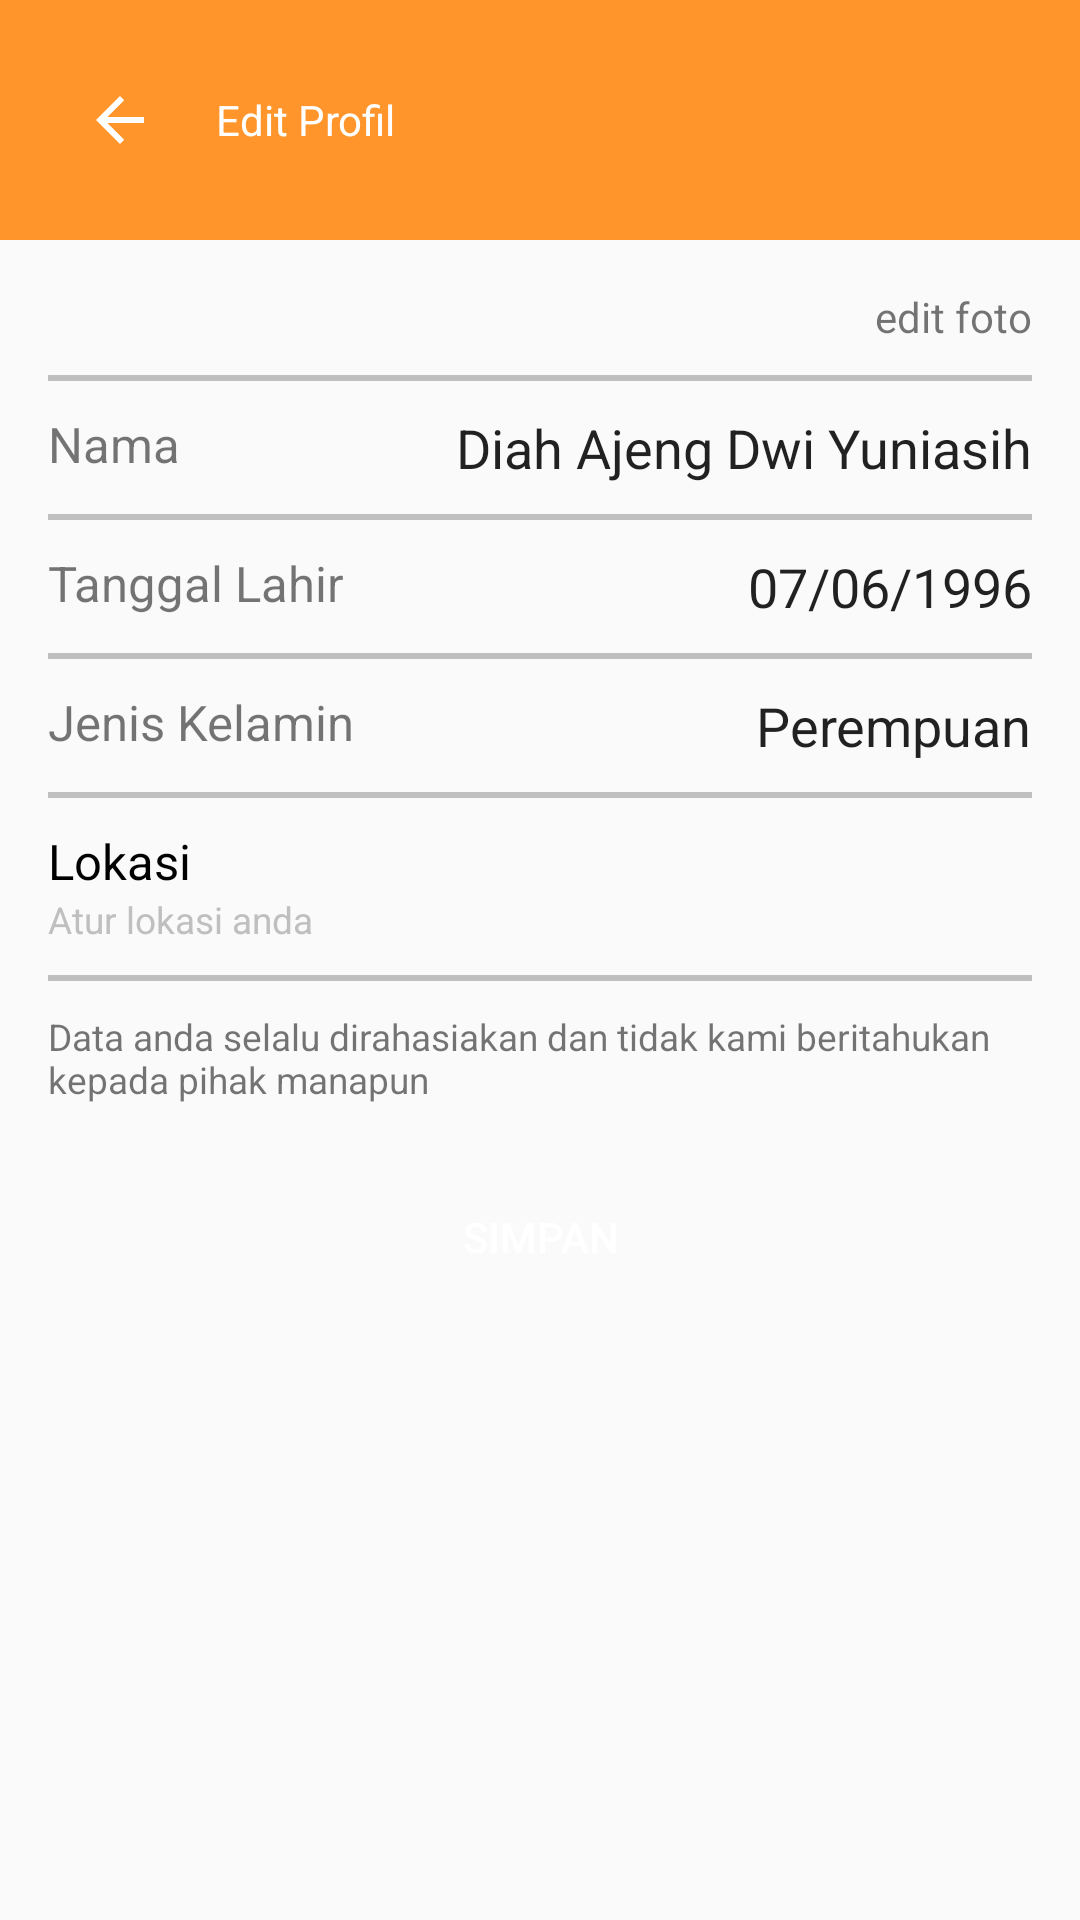

Write the Android layout XML for this screen, with the resource values it uses.
<!-- AndroidManifest.xml: application theme AppTheme -->
<!-- res/layout/activity_edit_profile.xml -->
<?xml version="1.0" encoding="utf-8"?>
<RelativeLayout xmlns:android="http://schemas.android.com/apk/res/android"
    xmlns:app="http://schemas.android.com/apk/res-auto"
    xmlns:tools="http://schemas.android.com/tools"
    android:layout_width="match_parent"
    android:layout_height="match_parent"
    tools:context="com.example.miafandi.foody.Profil.EditProfileActivity">

    <android.support.v7.widget.Toolbar
        android:id="@+id/toolbarMenuEdit"
        android:layout_width="match_parent"
        android:layout_height="wrap_content"
        android:background="@color/commandColor"
        android:minHeight="?attr/actionBarSize"
        android:theme="@style/ThemeOverlay.AppCompat.Dark.ActionBar"
        app:layout_constraintEnd_toEndOf="parent"
        app:layout_constraintStart_toStartOf="parent"
        app:layout_constraintTop_toTopOf="parent"
        android:padding="12dp"
        app:navigationIcon="?attr/homeAsUpIndicator"
        app:popupTheme="@style/ThemeOverlay.AppCompat.Light">

        <TextView
            android:layout_width="wrap_content"
            android:layout_height="wrap_content"
            android:text="Edit Profil"
            android:textColor="@color/white"
            />

    </android.support.v7.widget.Toolbar>

    <LinearLayout
        android:padding="16dp"
        android:layout_below="@+id/toolbarMenuEdit"
        android:layout_width="match_parent"
        android:layout_height="wrap_content"
        android:orientation="vertical"
        >

        <RelativeLayout
            android:layout_width="match_parent"
            android:layout_height="wrap_content"
            android:orientation="horizontal"
            >

            <ImageView
                android:id="@+id/fotoProfile"
                android:layout_width="wrap_content"
                android:layout_height="wrap_content"
                android:src="@mipmap/ic_launcher_round"
                />
            
            <TextView
                android:layout_width="wrap_content"
                android:layout_height="wrap_content"
                android:text="edit foto"
                android:layout_alignParentRight="true"

                />
        </RelativeLayout>

        <LinearLayout
            android:layout_marginTop="10dp"
            android:layout_width="match_parent"
            android:layout_height="2dp"
            android:background="@color/grey"
            >

        </LinearLayout>

        <RelativeLayout
            android:layout_width="match_parent"
            android:layout_height="wrap_content"
            android:orientation="horizontal"
            android:layout_marginTop="10dp"
            >

            <TextView
                android:layout_width="wrap_content"
                android:layout_height="wrap_content"
                android:text="Nama"
                android:textSize="8pt"
                android:layout_alignParentLeft="true"

                />

            <EditText
                android:id="@+id/etNamaEdit"
                android:layout_width="wrap_content"
                android:layout_height="wrap_content"
                android:text="Diah Ajeng Dwi Yuniasih"
                android:layout_alignParentRight="true"
                android:background="@android:color/transparent"
                />

        </RelativeLayout>

        <LinearLayout
            android:layout_marginTop="10dp"
            android:layout_width="match_parent"
            android:layout_height="2dp"
            android:background="@color/grey"
            >

        </LinearLayout>

        <RelativeLayout
            android:layout_width="match_parent"
            android:layout_height="wrap_content"
            android:orientation="horizontal"
            android:layout_marginTop="10dp"
            >

            <TextView
                android:layout_width="wrap_content"
                android:layout_height="wrap_content"
                android:text="Tanggal Lahir"
                android:textSize="8pt"
                android:layout_alignParentLeft="true"

                />

            <EditText
                android:inputType="date"
                android:id="@+id/etTglLahir"
                android:layout_width="wrap_content"
                android:layout_height="wrap_content"
                android:text="07/06/1996"
                android:layout_alignParentRight="true"
                android:background="@android:color/transparent"
                />

        </RelativeLayout>

        <LinearLayout
            android:layout_marginTop="10dp"
            android:layout_width="match_parent"
            android:layout_height="2dp"
            android:background="@color/grey"
            >

        </LinearLayout>

        <RelativeLayout
            android:layout_width="match_parent"
            android:layout_height="wrap_content"
            android:orientation="horizontal"
            android:layout_marginTop="10dp"
            >

            <TextView
                android:layout_width="wrap_content"
                android:layout_height="wrap_content"
                android:text="Jenis Kelamin"
                android:textSize="8pt"
                android:layout_alignParentLeft="true"

                />

            <EditText
                android:id="@+id/etJenisKelamin"
                android:layout_width="wrap_content"
                android:layout_height="wrap_content"
                android:text="Perempuan"
                android:layout_alignParentRight="true"
                android:background="@android:color/transparent"
                />

        </RelativeLayout>

        <LinearLayout
            android:layout_marginTop="10dp"
            android:layout_width="match_parent"
            android:layout_height="2dp"
            android:background="@color/grey"
            >

        </LinearLayout>

        <RelativeLayout
            android:layout_width="match_parent"
            android:layout_height="wrap_content"
            android:orientation="horizontal"
            android:layout_marginTop="10dp"
            >

            <TextView
                android:id="@+id/txtLokasi"
                android:layout_width="wrap_content"
                android:layout_height="wrap_content"
                android:text="Lokasi"
                android:textSize="8pt"
                android:textColor="@color/black"
                android:layout_alignParentLeft="true"

                />

            <EditText
                android:id="@+id/etLokasi"
                android:layout_width="wrap_content"
                android:layout_height="wrap_content"
                android:text="Atur lokasi anda"
                android:textSize="6pt"
                android:textColor="@color/grey"
                android:background="@android:color/transparent"
                android:layout_below="@id/txtLokasi"
                />

        </RelativeLayout>

        <LinearLayout
            android:layout_marginTop="10dp"
            android:layout_width="match_parent"
            android:layout_height="2dp"
            android:background="@color/grey"
            >

        </LinearLayout>

        <RelativeLayout
            android:layout_width="match_parent"
            android:layout_height="wrap_content"
            android:orientation="horizontal"
            android:layout_marginTop="10dp"
            >

            <TextView
                android:layout_width="wrap_content"
                android:layout_height="wrap_content"
                android:text="Data anda selalu dirahasiakan dan tidak kami beritahukan kepada pihak manapun"
                android:textSize="6pt"
                android:layout_alignParentLeft="true"

                />

        </RelativeLayout>

        <Button
            android:id="@+id/btnSimpan"
            android:layout_marginTop="20dp"
            android:layout_width="match_parent"
            android:layout_height="wrap_content"
            android:background="@drawable/btn_daftar"
            android:textColor="@color/white"
            android:text="Simpan"
            />
    </LinearLayout>
</RelativeLayout>
<!-- resources referenced by this layout -->
<resources>
  <color name="black">#000</color>
  <color name="commandColor">#ff952b</color>
  <color name="grey">#bfbfbf</color>
  <color name="white">#ffffff</color>
  <!-- mipmap ic_launcher_round (mipmap-anydpi-v26) -->
  <?xml version="1.0" encoding="utf-8"?>
  <adaptive-icon xmlns:android="http://schemas.android.com/apk/res/android">
      <background android:drawable="@color/ic_launcher_background_foody"/>
      <foreground android:drawable="@mipmap/ic_launcher_foreground_foody"/>
  </adaptive-icon>
  <style name="AppTheme" parent="Theme.AppCompat.Light.NoActionBar">
          
          <item name="colorPrimary">@color/colorPrimary</item>
          <item name="colorPrimaryDark">@color/colorPrimaryDark</item>
          <item name="colorAccent">@color/colorPrimary</item>
      </style>
  <color name="ic_launcher_background_foody">#FFFAFA</color>
  <color name="colorPrimary">#ff952b</color>
  <color name="colorPrimaryDark">#d6700a</color>
</resources>
